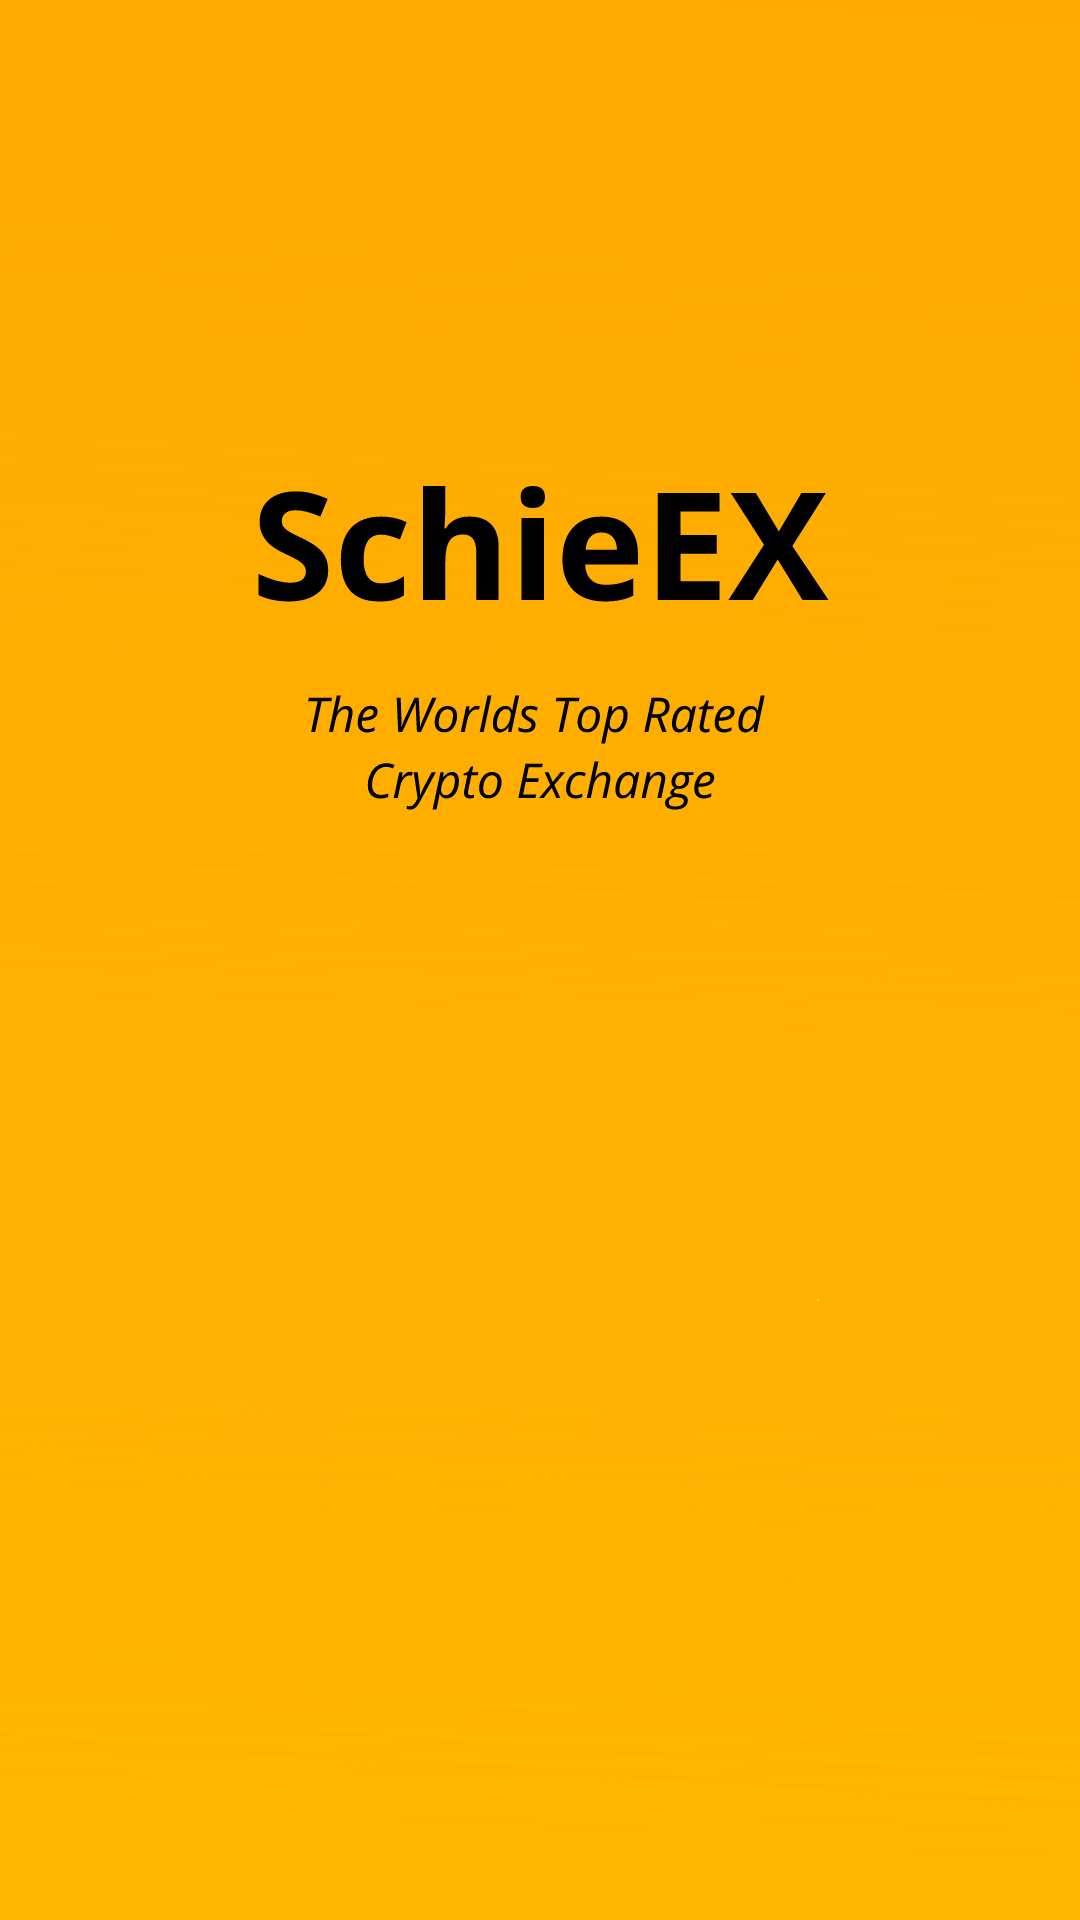

Produce the Android XML layout that renders to this screen, including the resource entries it uses.
<!-- AndroidManifest.xml: application theme Theme.Exam2021 -->
<!-- res/layout/activity_main.xml -->
<?xml version="1.0" encoding="utf-8"?>
<androidx.constraintlayout.widget.ConstraintLayout xmlns:android="http://schemas.android.com/apk/res/android"
    xmlns:app="http://schemas.android.com/apk/res-auto"
    xmlns:tools="http://schemas.android.com/tools"
    android:layout_width="match_parent"
    android:layout_height="match_parent"
    tools:context=".MainActivity"
    android:background="@drawable/ic_splashscreen2"
    >

</androidx.constraintlayout.widget.ConstraintLayout>
<!-- resources referenced by this layout -->
<resources>
  <!-- drawable ic_splashscreen2: vector/xml drawable (drawable, 31790 chars, omitted) -->
  <style name="Theme.Exam2021" parent="Theme.MaterialComponents.DayNight.DarkActionBar">
          
          <item name="colorPrimary">@color/yellow</item>
          <item name="colorPrimaryVariant">@color/purple_700</item>
          <item name="colorOnPrimary">@color/white</item>
          
          <item name="colorSecondary">@color/teal_200</item>
          <item name="colorSecondaryVariant">@color/teal_700</item>
          <item name="colorOnSecondary">@color/black</item>
          
          <item name="android:statusBarColor" tools:targetApi="l">?attr/colorPrimaryVariant</item>
          
      </style>
  <color name="yellow">#FFB800</color>
  <color name="purple_700">#FF3700B3</color>
  <color name="white">#FFFFFFFF</color>
  <color name="teal_200">#FF03DAC5</color>
  <color name="teal_700">#FF018786</color>
  <color name="black">#FF000000</color>
</resources>
